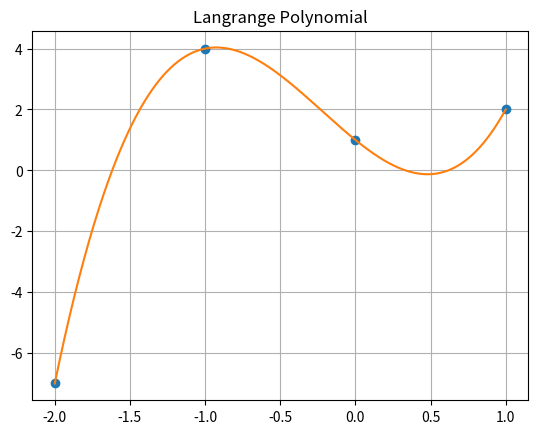

Recreate this plot in Python.
from numpy import *
import matplotlib.pyplot as plt
from scipy.interpolate import lagrange

x = array([-2, -1, 0, 1], dtype=float)
y = array([-7, 4, 1, 2], dtype=float)


def Langranz(x, y, t):
    z = 0
    for j in range(len(y)):
        p1 = 1
        p2 = 1
        for i in range(len(x)):
            if i == j:
                p1 = p1 * 1
                p2 = p2 * 1
            else:
                p1 = p1 * (t - x[i])
                p2 = p2 * (x[j] - x[i])
        z = z + y[j] * p1 / p2
    return z

xNew = linspace(min(x), max(x), 1000)
yNew = [Langranz(x, y, i) for i in xNew]
plt.plot(x, y, "o", xNew, yNew)
plt.title("Langrange Polynomial")
plt.grid(True)
plt.show()